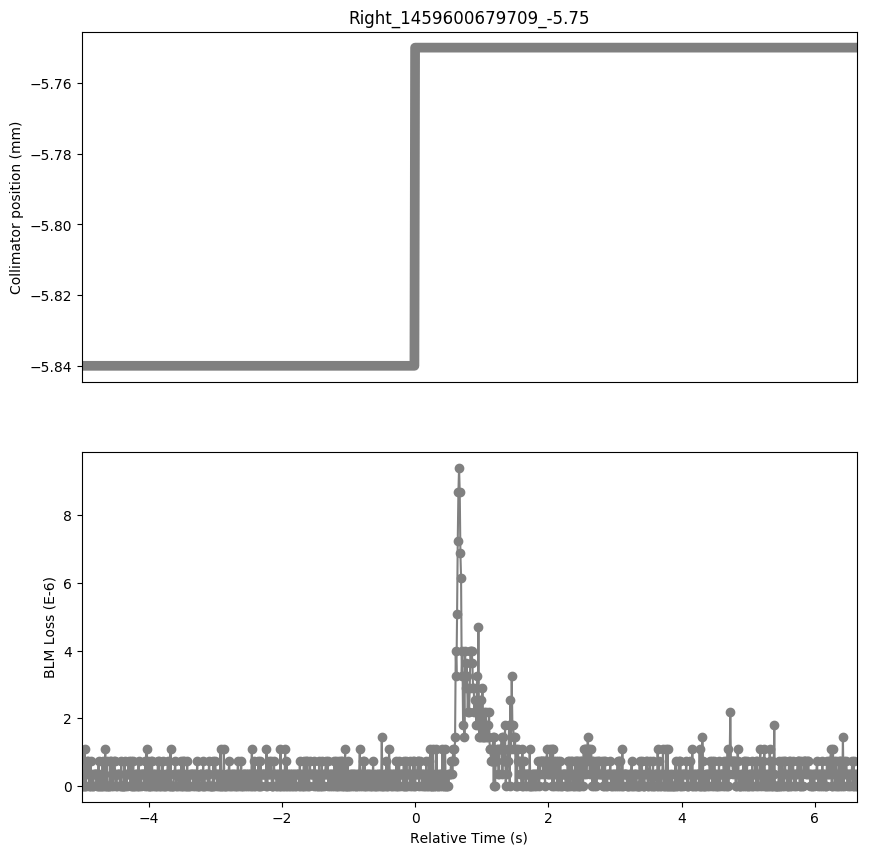

Values plotted in this chart, from the file beside it:
Timestamp, position, BLMTI.06L7.B1E10_TCP.C6L7.B1
1459600674710, -5.84, 0.0
1459600674720, -5.84, 3.6200000000000004e-07
1459600674730, -5.84, 0.0
1459600674740, -5.84, 0.0
1459600674750, -5.84, 1.0859999999999999e-06
1459600674760, -5.84, 0.0
1459600674770, -5.84, 0.0
1459600674780, -5.84, 7.240000000000001e-07
1459600674790, -5.84, 3.6200000000000004e-07
1459600674800, -5.84, 7.240000000000001e-07
1459600674810, -5.84, 3.6200000000000004e-07
1459600674820, -5.84, 0.0
1459600674830, -5.84, 0.0
1459600674840, -5.84, 7.240000000000001e-07
1459600674850, -5.84, 0.0
1459600674860, -5.84, 3.6200000000000004e-07
1459600674870, -5.84, 0.0
1459600674880, -5.84, 0.0
1459600674890, -5.84, 3.6200000000000004e-07
1459600674900, -5.84, 3.6200000000000004e-07
1459600674910, -5.84, 3.6200000000000004e-07
1459600674920, -5.84, 3.6200000000000004e-07
1459600674930, -5.84, 0.0
1459600674940, -5.84, 3.6200000000000004e-07
1459600674950, -5.84, 0.0
1459600674960, -5.84, 7.240000000000001e-07
1459600674970, -5.84, 0.0
1459600674980, -5.84, 0.0
1459600674990, -5.84, 3.6200000000000004e-07
1459600675000, -5.84, 0.0
1459600675010, -5.84, 0.0
1459600675020, -5.84, 7.240000000000001e-07
1459600675030, -5.84, 0.0
1459600675040, -5.84, 3.6200000000000004e-07
1459600675050, -5.84, 0.0
1459600675060, -5.84, 1.0859999999999999e-06
1459600675070, -5.84, 0.0
1459600675080, -5.84, 7.240000000000001e-07
1459600675090, -5.84, 0.0
1459600675100, -5.84, 0.0
1459600675110, -5.84, 0.0
1459600675120, -5.84, 0.0
1459600675130, -5.84, 7.240000000000001e-07
1459600675140, -5.84, 0.0
1459600675150, -5.84, 7.240000000000001e-07
1459600675160, -5.84, 3.6200000000000004e-07
1459600675170, -5.84, 3.6200000000000004e-07
1459600675180, -5.84, 0.0
1459600675190, -5.84, 7.240000000000001e-07
1459600675200, -5.84, 7.240000000000001e-07
1459600675210, -5.84, 3.6200000000000004e-07
1459600675220, -5.84, 0.0
1459600675230, -5.84, 0.0
1459600675240, -5.84, 3.6200000000000004e-07
1459600675250, -5.84, 3.6200000000000004e-07
1459600675260, -5.84, 3.6200000000000004e-07
1459600675270, -5.84, 3.6200000000000004e-07
1459600675280, -5.84, 0.0
1459600675290, -5.84, 0.0
1459600675300, -5.84, 7.240000000000001e-07
... 1,104 more rows
